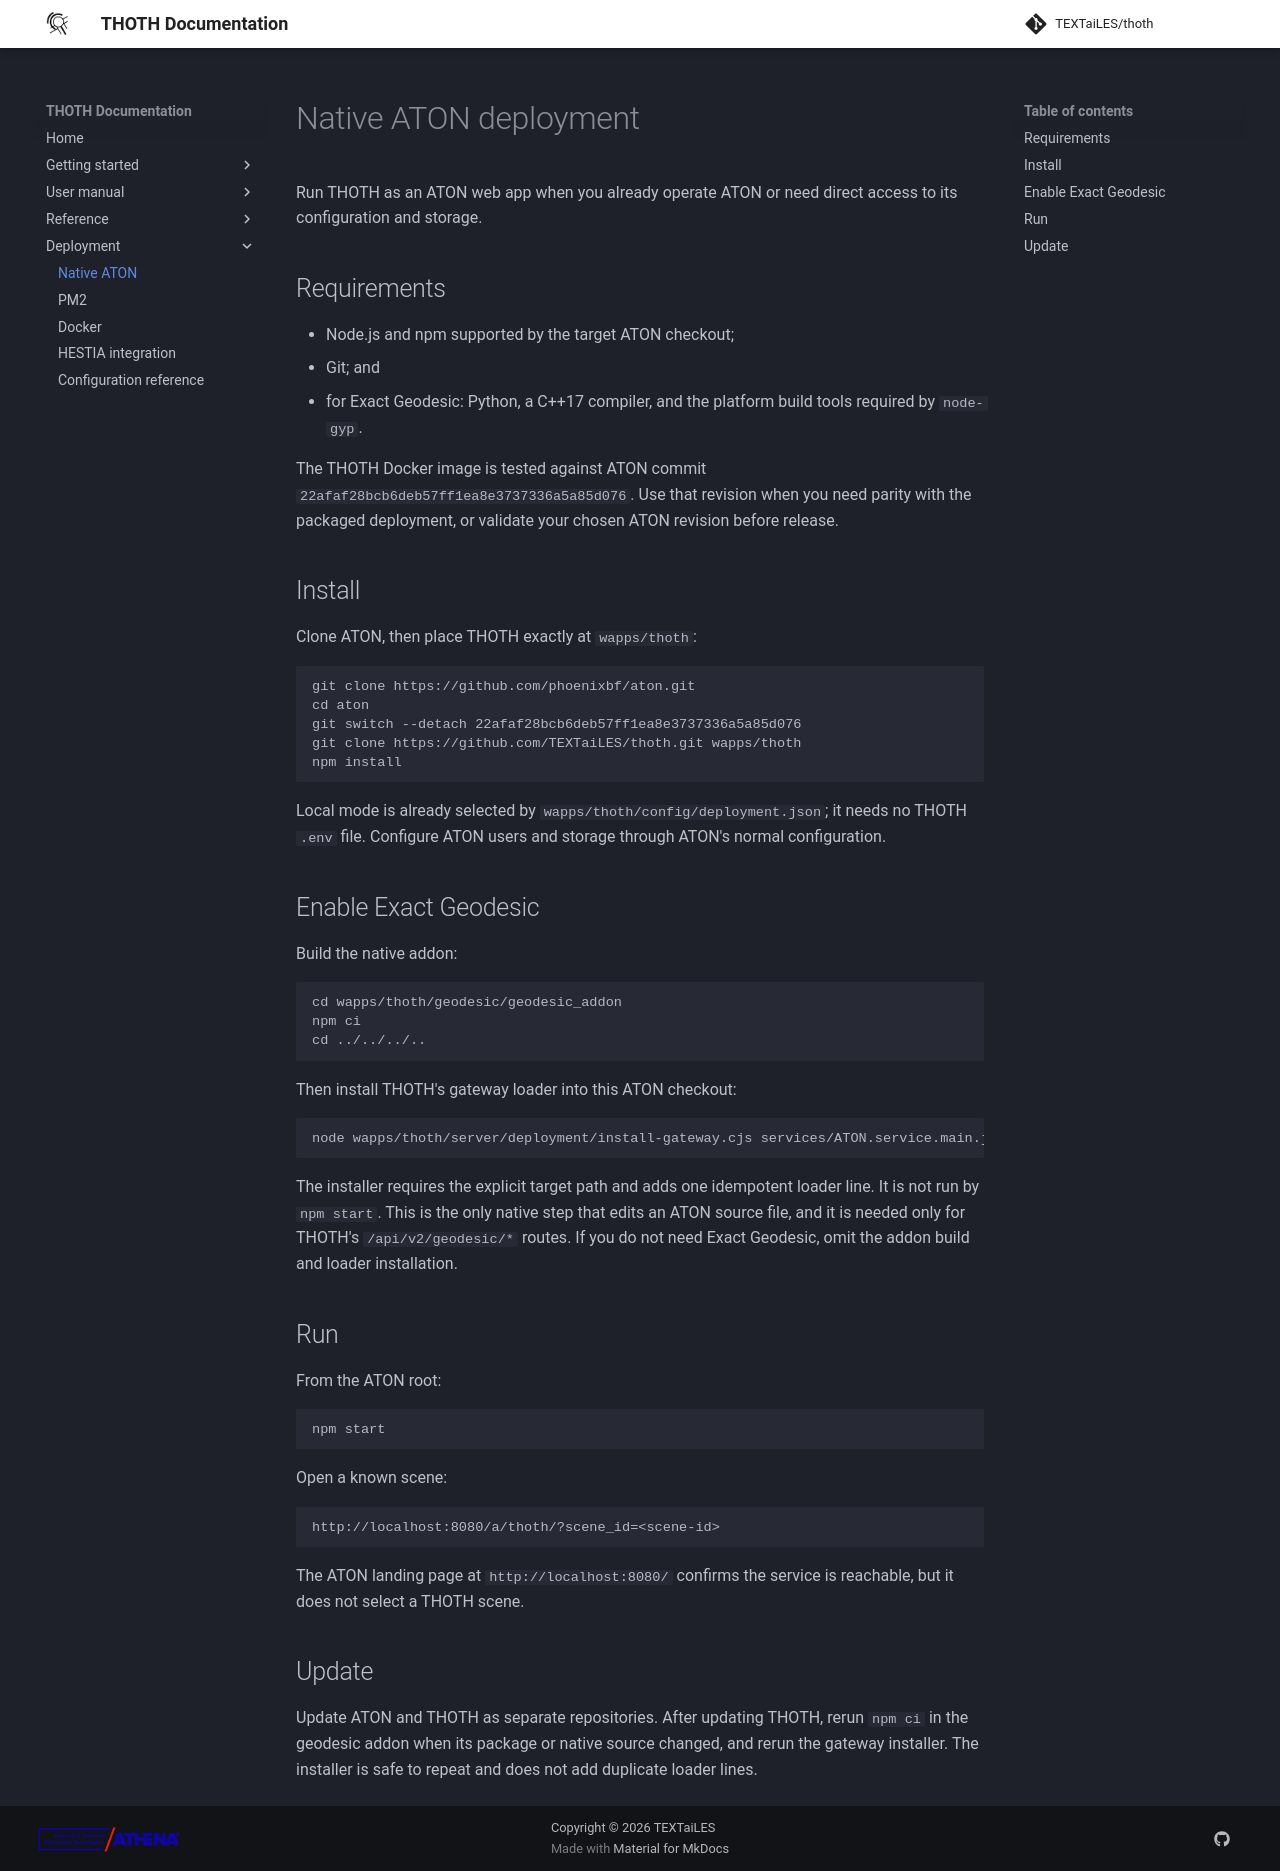

repository: TEXTaiLES/thoth-documentation · page: deployment/installation_basic/index.html · generator: mkdocs

# Native ATON deployment

Run THOTH as an ATON web app when you already operate ATON or need direct access to its configuration and storage.

## Requirements

- Node.js and npm supported by the target ATON checkout;
- Git; and
- for Exact Geodesic: Python, a C++17 compiler, and the platform build tools required by `node-gyp`.

The THOTH Docker image is tested against ATON commit `22afaf28bcb6deb57ff1ea8e3737336a5a85d076`. Use that revision when you need parity with the packaged deployment, or validate your chosen ATON revision before release.

## Install

Clone ATON, then place THOTH exactly at `wapps/thoth`:

```sh
git clone https://github.com/phoenixbf/aton.git
cd aton
git switch --detach 22afaf28bcb6deb57ff1ea8e3737336a5a85d076
git clone https://github.com/TEXTaiLES/thoth.git wapps/thoth
npm install
```

Local mode is already selected by `wapps/thoth/config/deployment.json`; it needs no THOTH `.env` file. Configure ATON users and storage through ATON's normal configuration.

## Enable Exact Geodesic

Build the native addon:

```sh
cd wapps/thoth/geodesic/geodesic_addon
npm ci
cd ../../../..
```

Then install THOTH's gateway loader into this ATON checkout:

```sh
node wapps/thoth/server/deployment/install-gateway.cjs services/ATON.service.main.js
```

The installer requires the explicit target path and adds one idempotent loader line. It is not run by `npm start`. This is the only native step that edits an ATON source file, and it is needed only for THOTH's `/api/v2/geodesic/*` routes. If you do not need Exact Geodesic, omit the addon build and loader installation.

## Run

From the ATON root:

```sh
npm start
```

Open a known scene:

```text
http://localhost:8080/a/thoth/?scene_id=<scene-id>
```

The ATON landing page at `http://localhost:8080/` confirms the service is reachable, but it does not select a THOTH scene.

## Update

Update ATON and THOTH as separate repositories. After updating THOTH, rerun `npm ci` in the geodesic addon when its package or native source changed, and rerun the gateway installer. The installer is safe to repeat and does not add duplicate loader lines.
